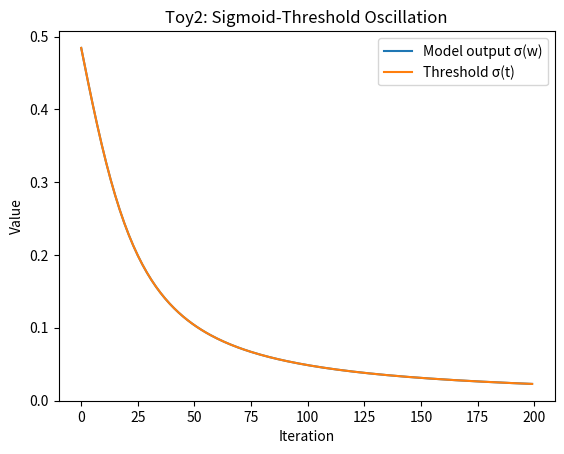

Write Python code to recreate this figure.
# toy2_sigmoid.py
import numpy as np

def sigmoid(x):
    return 1/(1+np.exp(-x))

w = 0.0    # model parameter
t = 0.0    # adversary threshold parameter
lr = 0.1
history_w, history_t = [], []

for it in range(200):
    # Compute outputs
    p = sigmoid(w)
    a = sigmoid(t)
    # Soft comparison: adversary "success" probability
    q = sigmoid(5*(p - a))  # steep sigmoid
    # Rewards (zero-sum)
    r_model = 1 - 2*q
    r_adv   = -r_model
    # Compute gradients (chain rule)
    dp_dw = p*(1-p)
    da_dt = a*(1-a)
    # ∂r_model/∂p = -2 * q * (1-q) * 5
    drdp = -2 * (q * (1 - q)) * 5
    # ∂r_model/∂a = -drdp  (since q = σ(5*(p-a)))
    drda = -drdp
    # Gradient of reward w.r.t parameters
    grad_w = drdp * dp_dw
    grad_t = drda * da_dt
    # Update (gradient ascent for each)
    w += lr * grad_w
    t += lr * (-grad_t)  # adversary maximizes -r_model
    history_w.append(sigmoid(w))
    history_t.append(sigmoid(t))

import matplotlib.pyplot as plt
plt.plot(history_w, label='Model output σ(w)')
plt.plot(history_t, label='Threshold σ(t)')
plt.legend()
plt.xlabel('Iteration'); plt.ylabel('Value')
plt.title('Toy2: Sigmoid-Threshold Oscillation')
plt.savefig('toy2_oscillation.png')
